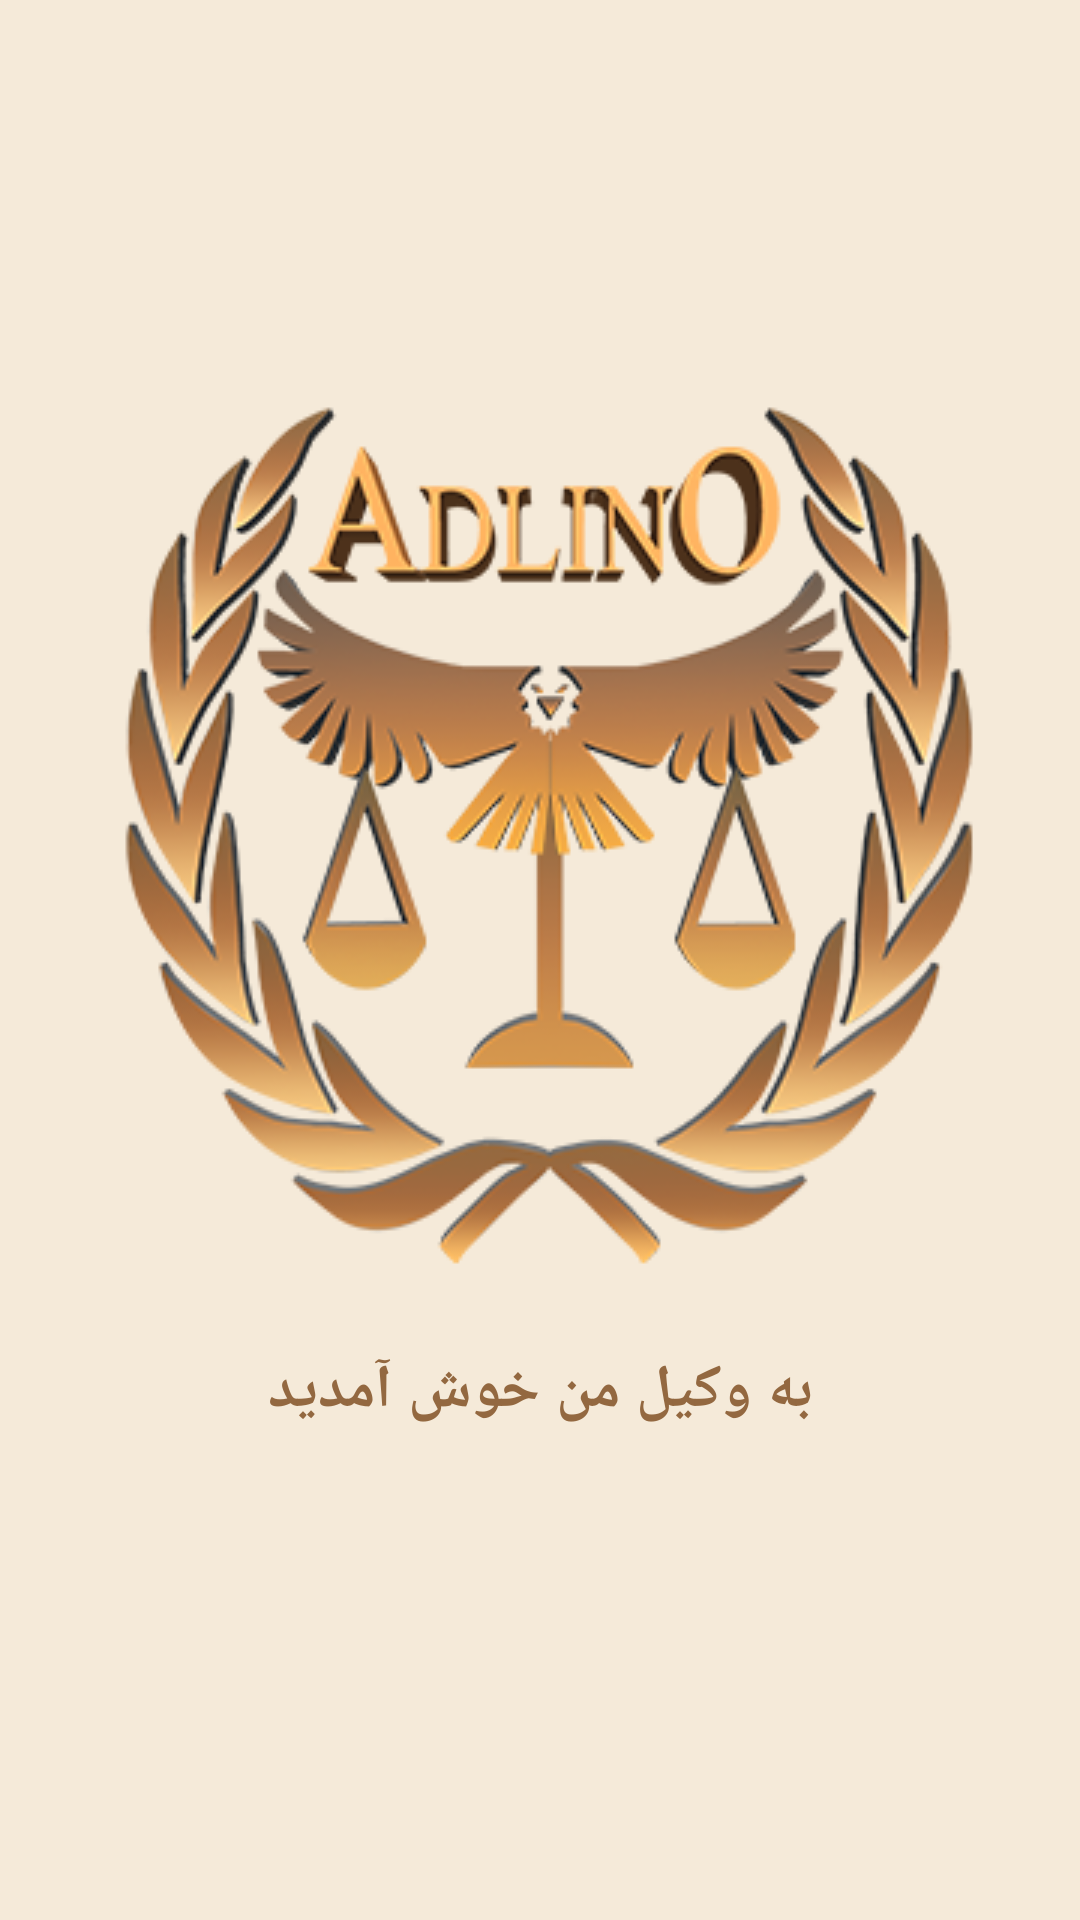

Produce the Android XML layout that renders to this screen, including the resource entries it uses.
<!-- AndroidManifest.xml: application theme AppTheme -->
<!-- res/layout/activity_splash.xml -->
<?xml version="1.0" encoding="utf-8"?>
<LinearLayout xmlns:android="http://schemas.android.com/apk/res/android"
    xmlns:tools="http://schemas.android.com/tools"
    android:layout_width="match_parent"
    android:layout_height="match_parent"
    tools:context=".Splash"
    android:orientation="vertical"
    android:background="@color/backColor">

    <ImageView
        android:layout_width="300dp"
        android:layout_height="300dp"
        android:layout_gravity="center"
        android:layout_marginTop="130dp"
        android:contentDescription="@string/logo"
        android:src="@drawable/logo_si"
        tools:ignore="MissingPrefix" />

    <TextView
        android:layout_width="match_parent"
        android:layout_height="wrap_content"
        android:text="@string/welcome"
        android:textAlignment="center"
        android:textSize="20sp"
        android:layout_marginTop="20dp"
        android:textColor="@color/brown"
        android:textStyle="bold"/>

</LinearLayout>
<!-- resources referenced by this layout -->
<resources>
  <color name="backColor">#f5ead9</color>
  <color name="brown">#936840</color>
  <!-- drawable logo_si: png bitmap (drawable, 106190 bytes) -->
  <string name="logo">LOGO</string>
  <string name="welcome">به وکیل من خوش آمدید</string>
  <style name="AppTheme" parent="Theme.AppCompat.Light.DarkActionBar">
          
          <item name="colorPrimary">@color/colorPrimary</item>
          <item name="colorPrimaryDark">@color/colorPrimaryDark</item>
          <item name="colorAccent">@color/colorAccent</item>
          <item name="android:typeface">serif</item>
          <item name="windowActionBar">false</item>
          <item name="windowNoTitle">true</item>
      </style>
  <color name="colorPrimary">#f2c27b</color>
  <color name="colorPrimaryDark">#f2aa45</color>
  <color name="colorAccent">#FF4081</color>
</resources>
